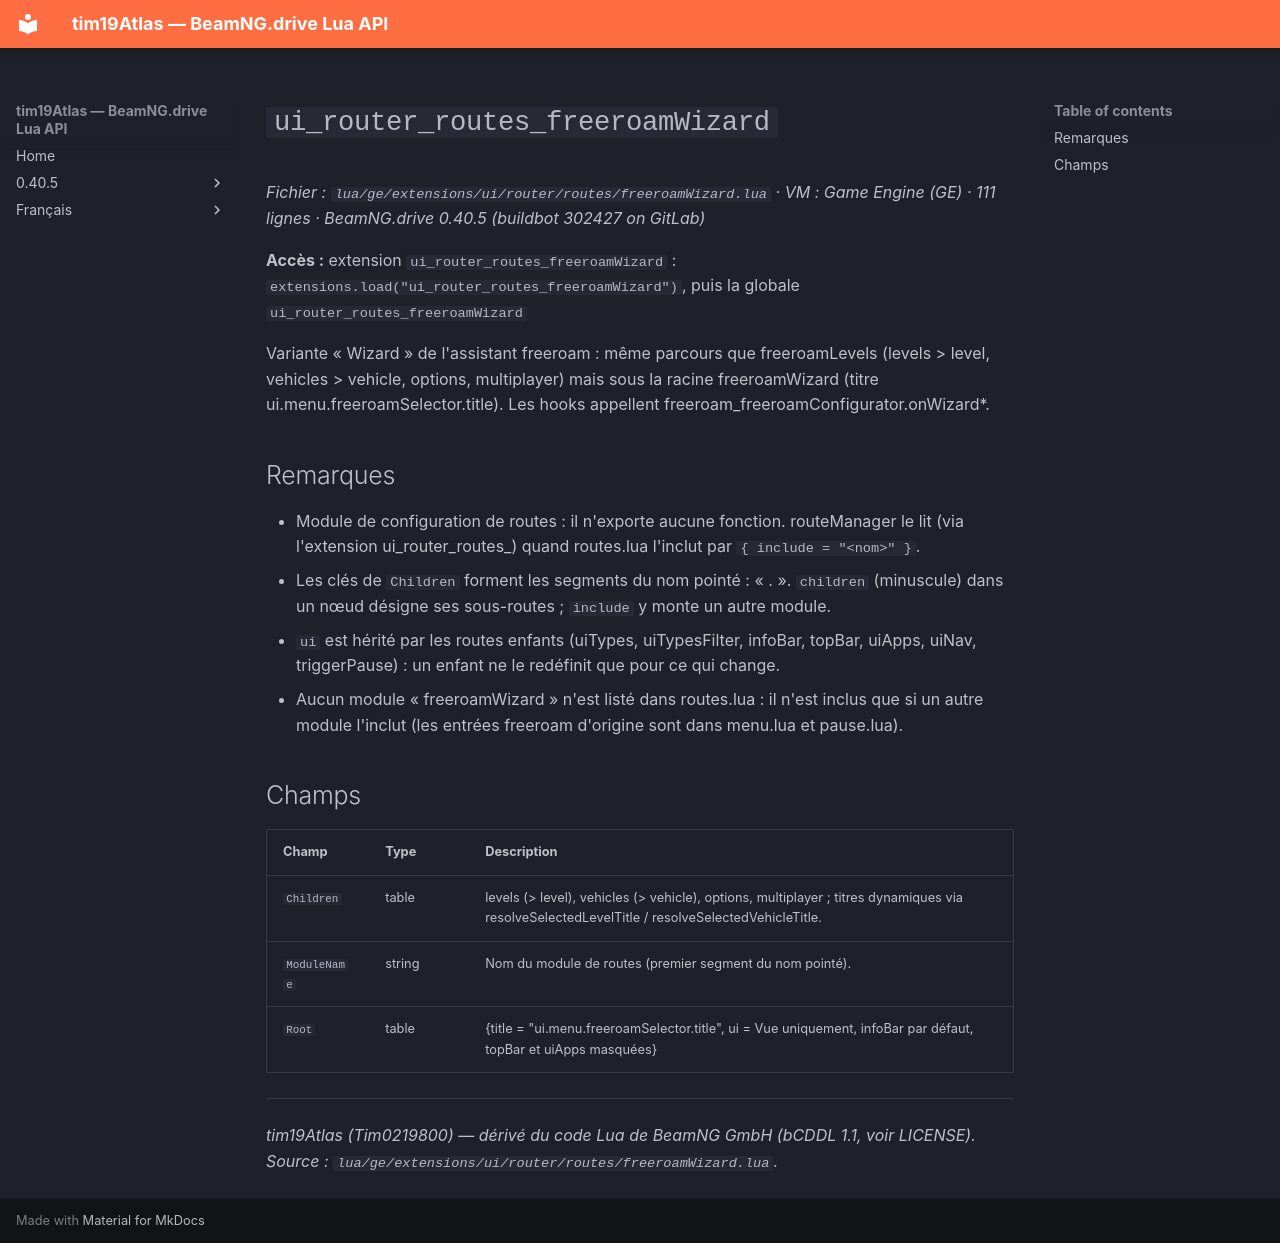

repository: Tim0219800/beamng-lua-atlas · page: fr/0.40.5/ge/extensions/ui/router/routes/freeroamWizard.html · generator: mkdocs

# `ui_router_routes_freeroamWizard`

*Fichier : `lua/ge/extensions/ui/router/routes/freeroamWizard.lua` · VM : Game Engine (GE) · 111 lignes · BeamNG.drive 0.40.5 (buildbot 302427 on GitLab)*

**Accès :** extension `ui_router_routes_freeroamWizard` : `extensions.load("ui_router_routes_freeroamWizard")`, puis la globale `ui_router_routes_freeroamWizard`

Variante « Wizard » de l'assistant freeroam : même parcours que freeroamLevels (levels > level, vehicles > vehicle, options, multiplayer) mais sous la racine freeroamWizard (titre ui.menu.freeroamSelector.title). Les hooks appellent freeroam_freeroamConfigurator.onWizard*.

## Remarques

- Module de configuration de routes : il n'exporte aucune fonction. routeManager le lit (via l'extension ui_router_routes_<nom>) quand routes.lua l'inclut par `{ include = "<nom>" }`.
- Les clés de `Children` forment les segments du nom pointé : « <module>.<enfant> ». `children` (minuscule) dans un nœud désigne ses sous-routes ; `include` y monte un autre module.
- `ui` est hérité par les routes enfants (uiTypes, uiTypesFilter, infoBar, topBar, uiApps, uiNav, triggerPause) : un enfant ne le redéfinit que pour ce qui change.
- Aucun module « freeroamWizard » n'est listé dans routes.lua : il n'est inclus que si un autre module l'inclut (les entrées freeroam d'origine sont dans menu.lua et pause.lua).

## Champs

| Champ | Type | Description |
|---|---|---|
| `Children` | table<string, table> | levels (> level), vehicles (> vehicle), options, multiplayer ; titres dynamiques via resolveSelectedLevelTitle / resolveSelectedVehicleTitle. |
| `ModuleName` | string | Nom du module de routes (premier segment du nom pointé). |
| `Root` | table | {title = "ui.menu.freeroamSelector.title", ui = Vue uniquement, infoBar par défaut, topBar et uiApps masquées} |

---
*tim19Atlas (Tim0219800) — dérivé du code Lua de BeamNG GmbH (bCDDL 1.1, voir LICENSE). Source : `lua/ge/extensions/ui/router/routes/freeroamWizard.lua`.*
